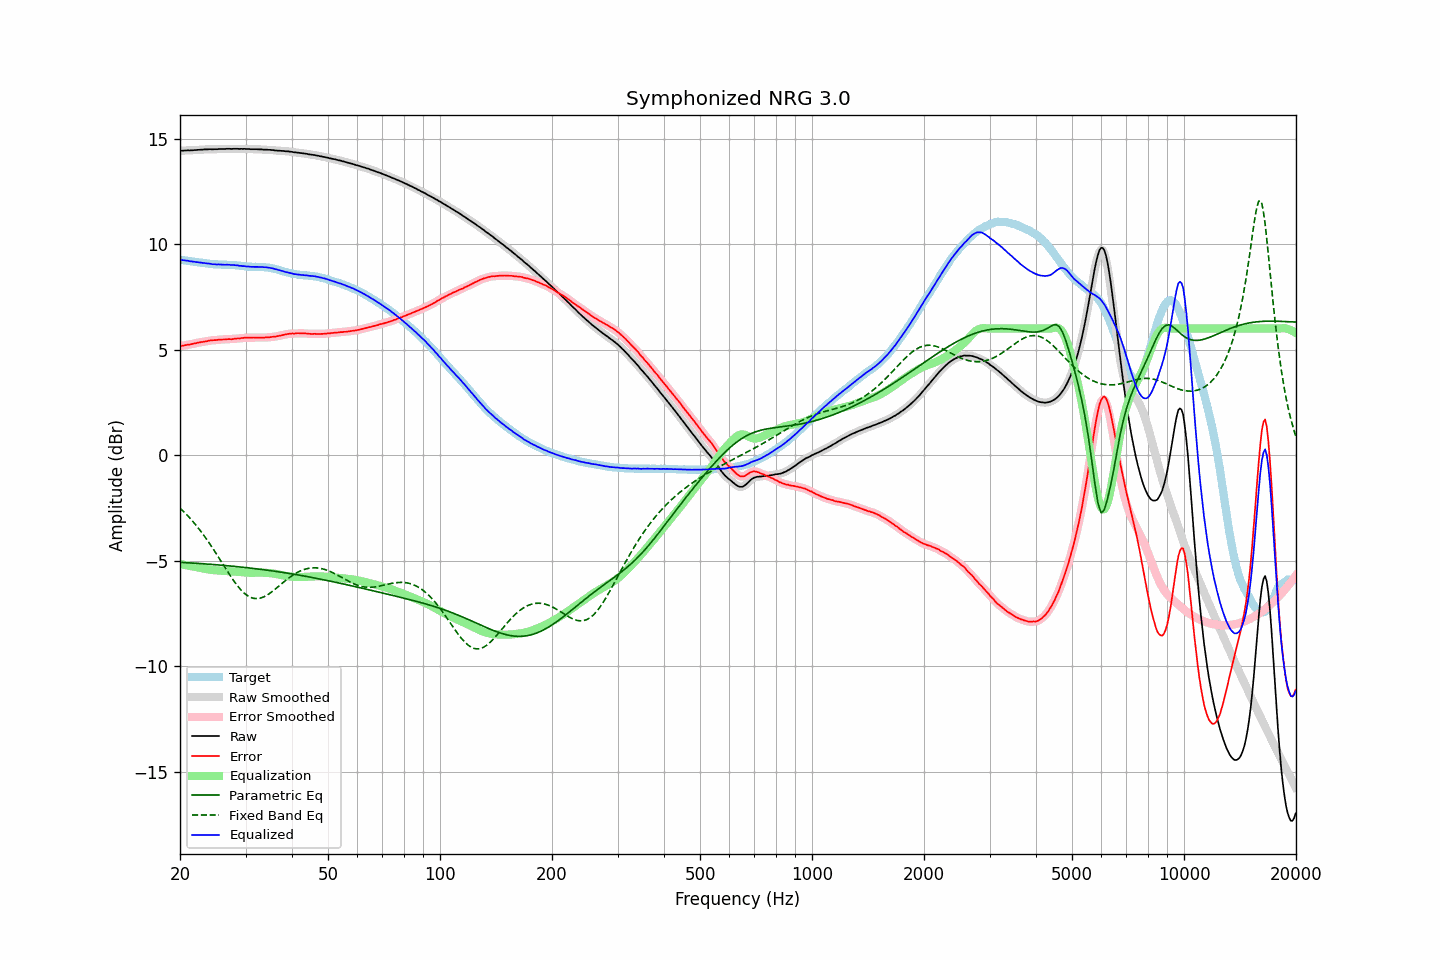

Source data for this figure (header and first rows):
frequency, raw, error, smoothed, error_smoothed, equalization, parametric_eq, fixed_band_eq, equalized_raw, equalized_smoothed, target
20.00, 14.42, 5.16, 14.42, 5.16, -5.16, -5.08, -2.51, 9.26, 9.26, 9.26
20.20, 14.43, 5.18, 14.42, 5.17, -5.17, -5.08, -2.58, 9.25, 9.25, 9.25
20.40, 14.43, 5.19, 14.43, 5.19, -5.19, -5.09, -2.66, 9.24, 9.24, 9.24
20.61, 14.44, 5.21, 14.43, 5.21, -5.20, -5.09, -2.73, 9.23, 9.23, 9.23
20.81, 14.44, 5.22, 14.44, 5.22, -5.22, -5.10, -2.81, 9.22, 9.22, 9.22
21.02, 14.45, 5.24, 14.44, 5.23, -5.23, -5.10, -2.89, 9.21, 9.21, 9.21
21.23, 14.44, 5.24, 14.44, 5.25, -5.25, -5.10, -2.97, 9.19, 9.19, 9.19
21.44, 14.45, 5.26, 14.44, 5.26, -5.26, -5.11, -3.06, 9.18, 9.18, 9.18
21.66, 14.45, 5.27, 14.45, 5.27, -5.28, -5.11, -3.14, 9.17, 9.17, 9.17
21.87, 14.46, 5.29, 14.45, 5.29, -5.29, -5.12, -3.23, 9.16, 9.16, 9.16
22.09, 14.46, 5.30, 14.46, 5.31, -5.31, -5.12, -3.32, 9.15, 9.15, 9.15
22.31, 14.47, 5.33, 14.46, 5.33, -5.32, -5.13, -3.42, 9.14, 9.14, 9.14
22.54, 14.47, 5.34, 14.47, 5.34, -5.34, -5.13, -3.51, 9.13, 9.13, 9.13
22.76, 14.48, 5.36, 14.47, 5.35, -5.35, -5.14, -3.61, 9.12, 9.12, 9.12
22.99, 14.48, 5.36, 14.48, 5.37, -5.37, -5.14, -3.71, 9.11, 9.11, 9.12
23.22, 14.49, 5.38, 14.48, 5.38, -5.38, -5.15, -3.82, 9.10, 9.10, 9.10
23.45, 14.49, 5.39, 14.49, 5.39, -5.39, -5.16, -3.92, 9.09, 9.09, 9.09
23.69, 14.49, 5.40, 14.49, 5.41, -5.41, -5.16, -4.03, 9.08, 9.08, 9.08
23.92, 14.50, 5.42, 14.49, 5.42, -5.42, -5.17, -4.14, 9.08, 9.07, 9.07
24.16, 14.50, 5.44, 14.49, 5.43, -5.43, -5.17, -4.26, 9.07, 9.06, 9.06
24.40, 14.49, 5.44, 14.49, 5.44, -5.44, -5.18, -4.37, 9.05, 9.05, 9.05
24.65, 14.50, 5.45, 14.49, 5.44, -5.45, -5.18, -4.49, 9.05, 9.04, 9.05
24.89, 14.50, 5.45, 14.49, 5.45, -5.46, -5.19, -4.60, 9.04, 9.04, 9.04
25.14, 14.50, 5.45, 14.50, 5.46, -5.46, -5.20, -4.72, 9.03, 9.04, 9.04
25.39, 14.51, 5.47, 14.50, 5.47, -5.47, -5.20, -4.84, 9.04, 9.03, 9.03
25.65, 14.51, 5.48, 14.50, 5.48, -5.47, -5.21, -4.96, 9.03, 9.03, 9.03
25.91, 14.51, 5.48, 14.51, 5.48, -5.48, -5.22, -5.08, 9.03, 9.03, 9.03
26.16, 14.51, 5.48, 14.51, 5.48, -5.48, -5.22, -5.21, 9.02, 9.02, 9.03
26.43, 14.51, 5.48, 14.51, 5.49, -5.49, -5.23, -5.33, 9.02, 9.02, 9.02
26.69, 14.52, 5.49, 14.51, 5.49, -5.49, -5.24, -5.45, 9.03, 9.02, 9.02
26.96, 14.52, 5.50, 14.51, 5.49, -5.49, -5.24, -5.57, 9.02, 9.02, 9.02
27.23, 14.52, 5.50, 14.51, 5.50, -5.50, -5.25, -5.68, 9.02, 9.02, 9.02
27.50, 14.51, 5.49, 14.51, 5.50, -5.50, -5.26, -5.80, 9.00, 9.01, 9.01
27.77, 14.52, 5.50, 14.51, 5.50, -5.51, -5.26, -5.91, 9.01, 9.01, 9.01
28.05, 14.52, 5.52, 14.51, 5.51, -5.51, -5.27, -6.01, 9.00, 9.00, 9.00
28.33, 14.52, 5.52, 14.51, 5.52, -5.52, -5.28, -6.11, 9.00, 9.00, 9.00
28.62, 14.52, 5.53, 14.51, 5.53, -5.53, -5.29, -6.21, 8.99, 8.99, 8.98
28.90, 14.51, 5.52, 14.51, 5.53, -5.54, -5.29, -6.30, 8.97, 8.98, 8.98
29.19, 14.52, 5.55, 14.51, 5.54, -5.54, -5.30, -6.39, 8.97, 8.97, 8.97
29.48, 14.51, 5.55, 14.51, 5.55, -5.55, -5.31, -6.47, 8.95, 8.96, 8.96
29.78, 14.52, 5.56, 14.51, 5.56, -5.56, -5.32, -6.54, 8.96, 8.95, 8.95
30.08, 14.51, 5.57, 14.51, 5.57, -5.56, -5.33, -6.60, 8.94, 8.95, 8.94
30.38, 14.51, 5.57, 14.51, 5.57, -5.57, -5.34, -6.66, 8.94, 8.94, 8.94
30.68, 14.51, 5.57, 14.50, 5.57, -5.57, -5.34, -6.70, 8.93, 8.93, 8.93
30.99, 14.50, 5.57, 14.50, 5.57, -5.57, -5.35, -6.74, 8.92, 8.93, 8.93
31.30, 14.50, 5.57, 14.50, 5.57, -5.57, -5.36, -6.77, 8.92, 8.92, 8.92
31.61, 14.50, 5.57, 14.50, 5.57, -5.57, -5.37, -6.79, 8.92, 8.92, 8.92
31.93, 14.50, 5.57, 14.49, 5.57, -5.57, -5.38, -6.79, 8.93, 8.93, 8.93
32.24, 14.50, 5.57, 14.49, 5.57, -5.57, -5.39, -6.80, 8.93, 8.92, 8.92
32.57, 14.49, 5.57, 14.49, 5.57, -5.57, -5.40, -6.79, 8.92, 8.92, 8.92
32.89, 14.49, 5.56, 14.49, 5.56, -5.57, -5.41, -6.77, 8.92, 8.92, 8.92
33.22, 14.49, 5.57, 14.48, 5.56, -5.57, -5.42, -6.75, 8.92, 8.91, 8.92
33.55, 14.48, 5.56, 14.48, 5.57, -5.57, -5.43, -6.72, 8.91, 8.91, 8.91
33.89, 14.48, 5.58, 14.48, 5.57, -5.57, -5.44, -6.68, 8.90, 8.90, 8.90
34.23, 14.48, 5.58, 14.47, 5.58, -5.58, -5.45, -6.64, 8.90, 8.90, 8.89
34.57, 14.47, 5.58, 14.47, 5.58, -5.58, -5.46, -6.59, 8.88, 8.89, 8.89
34.92, 14.47, 5.59, 14.46, 5.59, -5.59, -5.47, -6.54, 8.88, 8.88, 8.87
35.27, 14.46, 5.60, 14.46, 5.60, -5.60, -5.48, -6.48, 8.86, 8.86, 8.86
35.62, 14.46, 5.61, 14.45, 5.61, -5.61, -5.49, -6.42, 8.85, 8.84, 8.84
35.97, 14.44, 5.61, 14.44, 5.62, -5.62, -5.50, -6.36, 8.82, 8.82, 8.82
... 635 more rows
